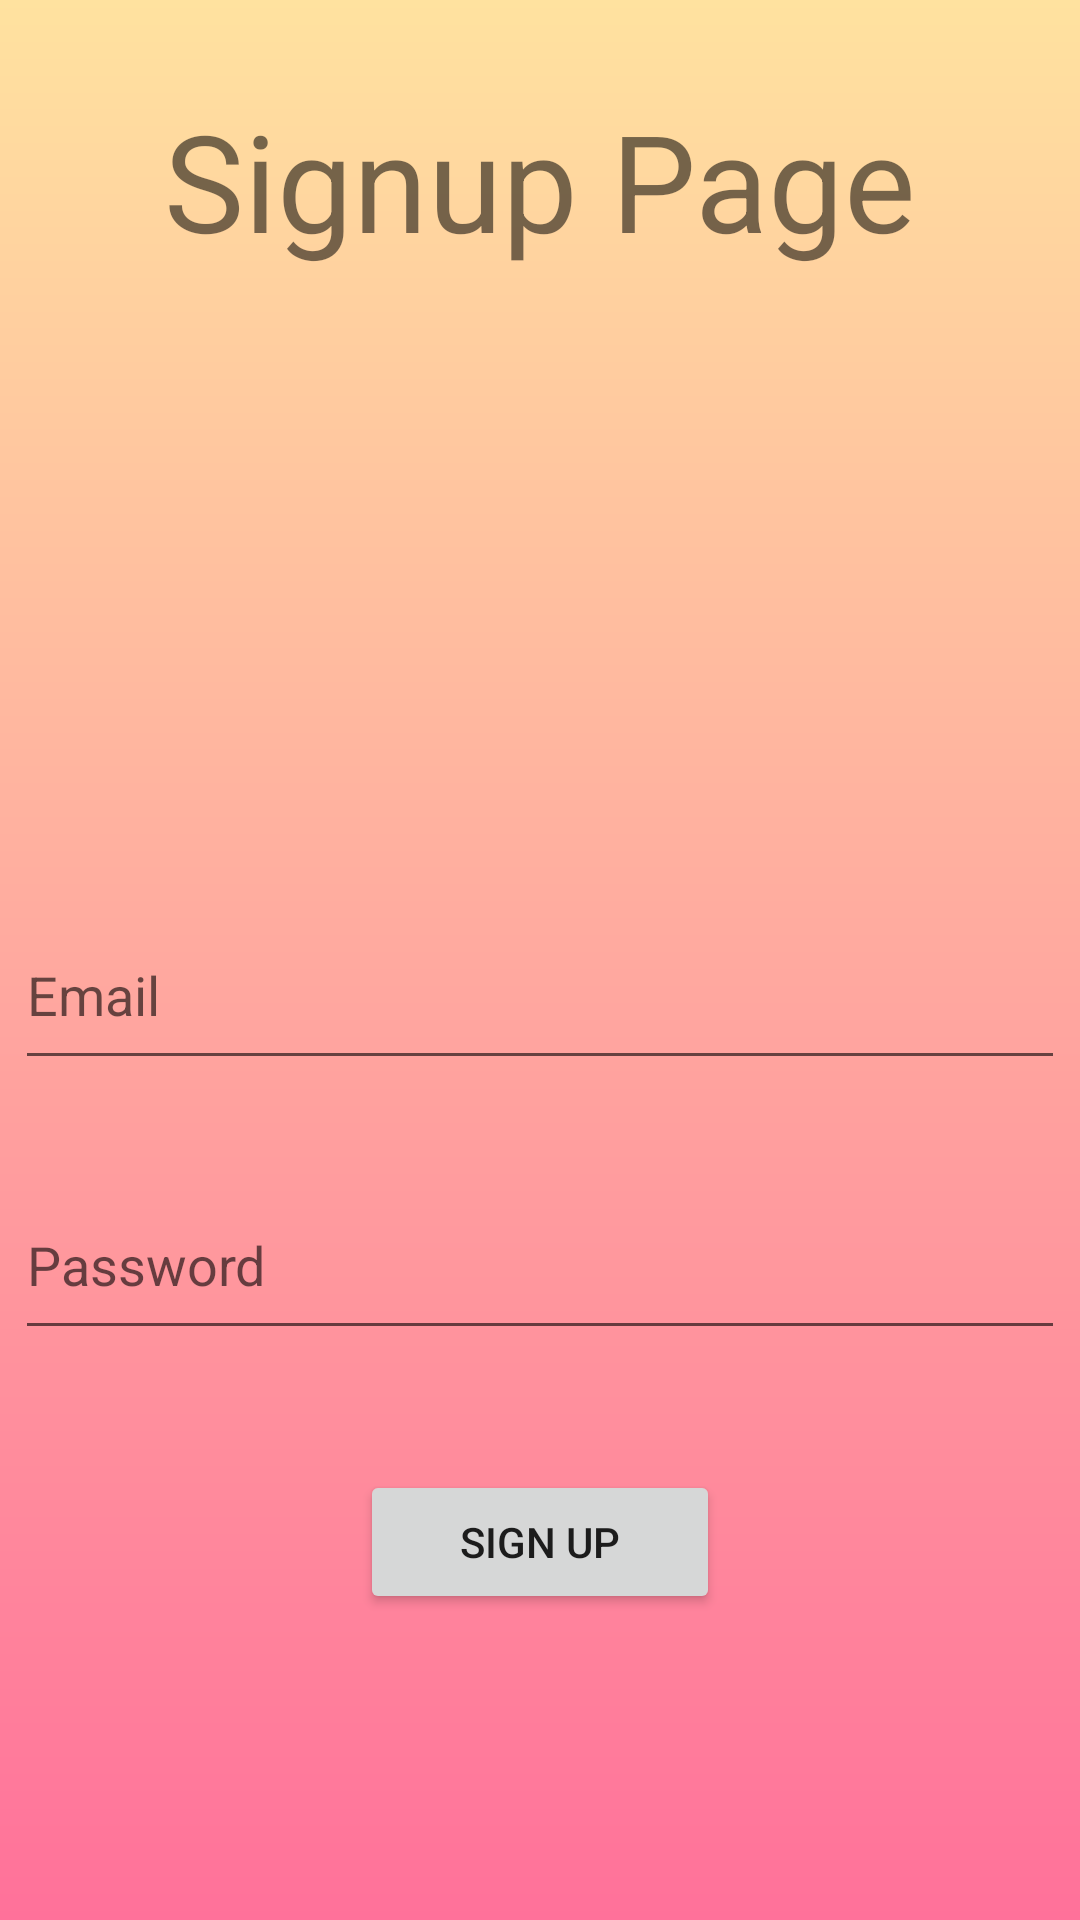

Reconstruct the res/layout file that produces this screen, plus the resources it refers to.
<!-- AndroidManifest.xml: application theme Theme.HostelProject -->
<!-- res/layout/activity_sign_up.xml -->
<?xml version="1.0" encoding="utf-8"?>
<RelativeLayout xmlns:android="http://schemas.android.com/apk/res/android"
    xmlns:app="http://schemas.android.com/apk/res-auto"
    xmlns:tools="http://schemas.android.com/tools"
    android:layout_width="match_parent"
    android:layout_height="match_parent"
    tools:context=".signUpActivity"
    android:background="@drawable/gradient_drawable" >

    <TextView
        android:id ="@+id/textView2"
        android:layout_width ="match_parent"
        android:layout_height ="wrap_content"
        android:layout_alignParentTop="true"
        android:layout_marginTop="30dp"
        android:text="Signup Page"
        android:textSize="45sp"
        android:textAlignment="center"/>

    <EditText
        android:id="@+id/signupemail"
        android:layout_width="350dp"
        android:layout_height="60dp"
        android:layout_alignParentTop="true"
        android:layout_marginTop="300dp"
        android:ems="10"
        android:inputType="textEmailAddress"
        android:hint="Email"
        android:layout_centerHorizontal="true"/>

    <EditText
        android:id="@+id/signuppassword"
        android:layout_width="350dp"
        android:layout_height="60dp"
        android:layout_below="@+id/signupemail"
        android:layout_marginTop="30dp"
        android:ems="10"
        android:inputType="textPassword"
        android:hint="Password"
        android:layout_centerHorizontal="true"/>

    <Button
        android:id="@+id/signupbutton"
        android:layout_width="120dp"
        android:layout_height="wrap_content"
        android:layout_below="@+id/signuppassword"
        android:layout_marginTop="40dp"
        android:text="Sign Up"
        android:layout_centerHorizontal="true"/>

</RelativeLayout>
<!-- resources referenced by this layout -->
<resources>
  <!-- drawable gradient_drawable (drawable) -->
  <?xml version="1.0" encoding="utf-8"?>
  <shape
      android:shape="rectangle"
      xmlns:android="http://schemas.android.com/apk/res/android" >
      <gradient
          android:startColor="#FFE29F"
          android:centerColor="#FFA99F"
          android:endColor="#FF719A"
  
          android:angle="-90"
          android:type="linear" />
  </shape>
  <style name="Theme.HostelProject" parent="Theme.MaterialComponents.DayNight.NoActionBar">
          
          <item name="colorPrimary">@color/purple_500</item>
          <item name="colorPrimaryVariant">@color/purple_700</item>
          <item name="colorOnPrimary">@color/white</item>
          
          <item name="colorSecondary">@color/teal_200</item>
          <item name="colorSecondaryVariant">@color/teal_700</item>
          <item name="colorOnSecondary">@color/black</item>
          
          <item name="android:statusBarColor" tools:targetApi="l">#00000000</item>
          
      </style>
  <!-- not gathered from this repository: default colours our renderer supplied (Android Studio template values) -->
  <color name="purple_500">#FF6200EE</color>
  <color name="purple_700">#FF3700B3</color>
  <color name="teal_200">#FF03DAC5</color>
  <color name="teal_700">#FF018786</color>
  <color name="black">#FF000000</color>
  <color name="white">#FFFFFFFF</color>
</resources>
